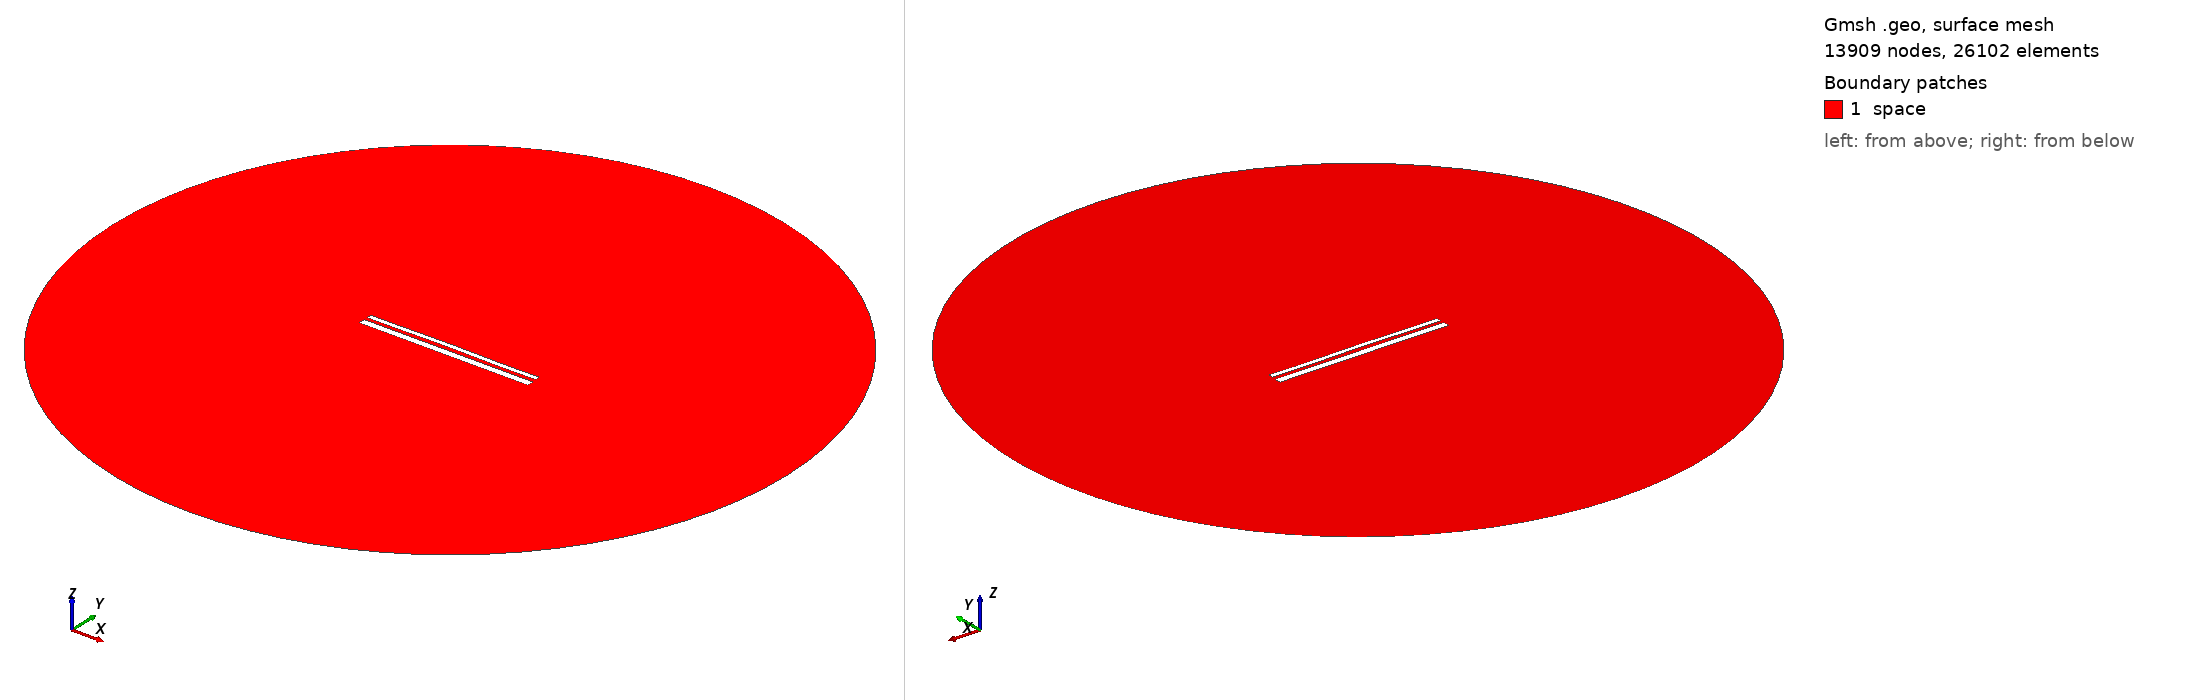

Gmsh geometry script, surface-meshed: 13909 nodes, 26102 surface elements. Boundary patches (legend numbers): 1 space. Left view from above one corner, right view from below the opposite corner. Legend entries are the model's physical surfaces. The drawing asked Gmsh for element sizes between 1% and 20% of the model's largest extent; the script's own settings can give other sizes.

=== 13117.geo (drawn) ===
//---------------------------------------
// Geometry kernel
//---------------------------------------

SetFactory("OpenCASCADE");



//---------------------------------------
// Parameters of the geometry
//---------------------------------------

// Overetch of the upper plate
overetch = 0.5;

// Distance between the plates
distance = 1.5;

// Discretization over the x axis (for the deformation)
nx = 50; 

// Length of the plate
L = 100 - overetch; 

// Number of modes
n = 4; 

// 1st mode coefficient
coeff(1) = 0.15;
beta(1) = 0.596864 * 3.1415926535 / L;

// 2nd mode coefficient
coeff(2) = 0.15;
beta(2) = 1.49418 * 3.1415926535 / L;

// 3rd mode coefficient
coeff(3) = 0.07499999999999998;
beta(3) = 2.50025 * 3.1415926535 / L;

// 4th mode coefficient
coeff(4) = -0.075;
beta(4) = 3.49999 * 3.1415926535 / L;



//---------------------------------------
// Upper plate (deformed rectangle)
//---------------------------------------

// Coordiantes of the upper plate
xmin = -50;
xmax = 50 - overetch;

// Height of the upper plate
yheight = 4 - 2 * overetch;

// Indexes of the points
UpperID[] = {};
LowerID[] = {};
LeftID[] = {};
RightID[] = {};

// Point index
p = 1;

// Horizontal edges
For i In {1:nx}
    x = xmin + (i-1)*(xmax - xmin)/(nx-1);

    y_bottom = distance / 2 + overetch;
    For j In {1:n}
        C = (Cosh(beta(j)*L) + Cos(beta(j)*L)) / (Sinh(beta(j)*L) + Sin(beta(j)*L));
        y_bottom  = y_bottom + coeff(j) * (Cosh(beta(j)*(x+50)) - Cos(beta(j)*(x+50)) - C * (Sinh(beta(j)*(x+50)) - Sin(beta(j)*(x+50))));
    EndFor

    y_top = y_bottom + yheight;

    Point(p) = {x, y_top, 0, 1.0};
    UpperID[i] = p;
    p = p + 1;

    Point(p) = {x, y_bottom, 0, 1.0};
    LowerID[i] = p;
    p = p + 1;
EndFor

// Create point lists
UpperPts[] = {}; LowerPts[] = {};
For i In {1:nx}
  UpperPts[] += {UpperID[i]};
  LowerPts[] += {LowerID[i]};
EndFor

// Build splines
Spline(1) = {UpperPts[]};
Spline(2) = {LowerPts[]};
Line(3) = {LowerPts[nx-1], UpperPts[nx-1]};
Line(4) = {LowerPts[0], UpperPts[0]};

// Build the plane surface
Curve Loop(1) = {2, 3, -1, -4};
Plane Surface(1) = {1};



//---------------------------------------
// Lower plate (rectangle)
//---------------------------------------

// Vertices
Point(1001) = {-50, -1, 0, 1.0};
Point(1002) = { 50, -1, 0, 1.0};
Point(1003) = { 50,  -5, 0, 1.0};
Point(1004) = {-50,  -5, 0, 1.0};

// Edges
Line(5) = {1001, 1002};
Line(6) = {1002, 1003};
Line(7) = {1003, 1004};
Line(8) = {1004, 1001};

// Plane surface
Line Loop(2) = {5, 6, 7, 8};
Plane Surface(2) = {2}; 



//---------------------------------------
// Outer (fictious) boundary
//---------------------------------------

// Points
Point(1005) = {0, 0, 0};       // Center
Point(1006) = {200, 0, 0};     // Start point
Point(1007) = {0, 200, 0};     // 90 degrees
Point(1008) = {-200, 0, 0};    // 180 degrees
Point(1009) = {0, -200, 0};    // 270 degrees

// Circle arcs (each needs start, center, end)
Circle(9) = {1006, 1005, 1007};
Circle(10) = {1007, 1005, 1008};
Circle(11) = {1008, 1005, 1009};
Circle(12) = {1009, 1005, 1006};

// Plane surface for the entire domain
Curve Loop(3) = {9, 10, 11, 12};
Surface(3) = {3};

// Subtract the plates from the whole domain to obtain the actual domain where we want to solve the equations
BooleanDifference{ Surface{3}; Delete; }{ Surface{1}; Surface{2}; Delete; }




//---------------------------------------
// Transfinite Lines/Curves
//---------------------------------------

// Set the number of points on the boundaries
r = 7;

// Plates
Transfinite Curve {1, 2} = 50*r Using Progression 1;
Transfinite Curve {3, 4} = 2*r Using Progression 1;
Transfinite Line {5, 7} = 50*r Using Progression 1;
Transfinite Line {6, 8} = 2*r Using Progression 1;

// Outer boundary
Transfinite Line {9, 10, 11, 12} = 20 Using Progression 1;



//---------------------------------------
// Physical groups
//---------------------------------------                

// Physical curves (boundaries)
Physical Line("force_segment", 10) = {2};
Physical Line("upper_plate", 11) = {1, 3, 4};
Physical Line("lower_plate", 12) = {5, 6, 7, 8};
Physical Line("boundary", 20) = {9, 10, 11, 12};

// Physical Surfaces
Physical Surface("space", 30) = {3};



//---------------------------------------
// 6. Generate the Mesh
//---------------------------------------

// 2D mesh generation
Mesh 2;
